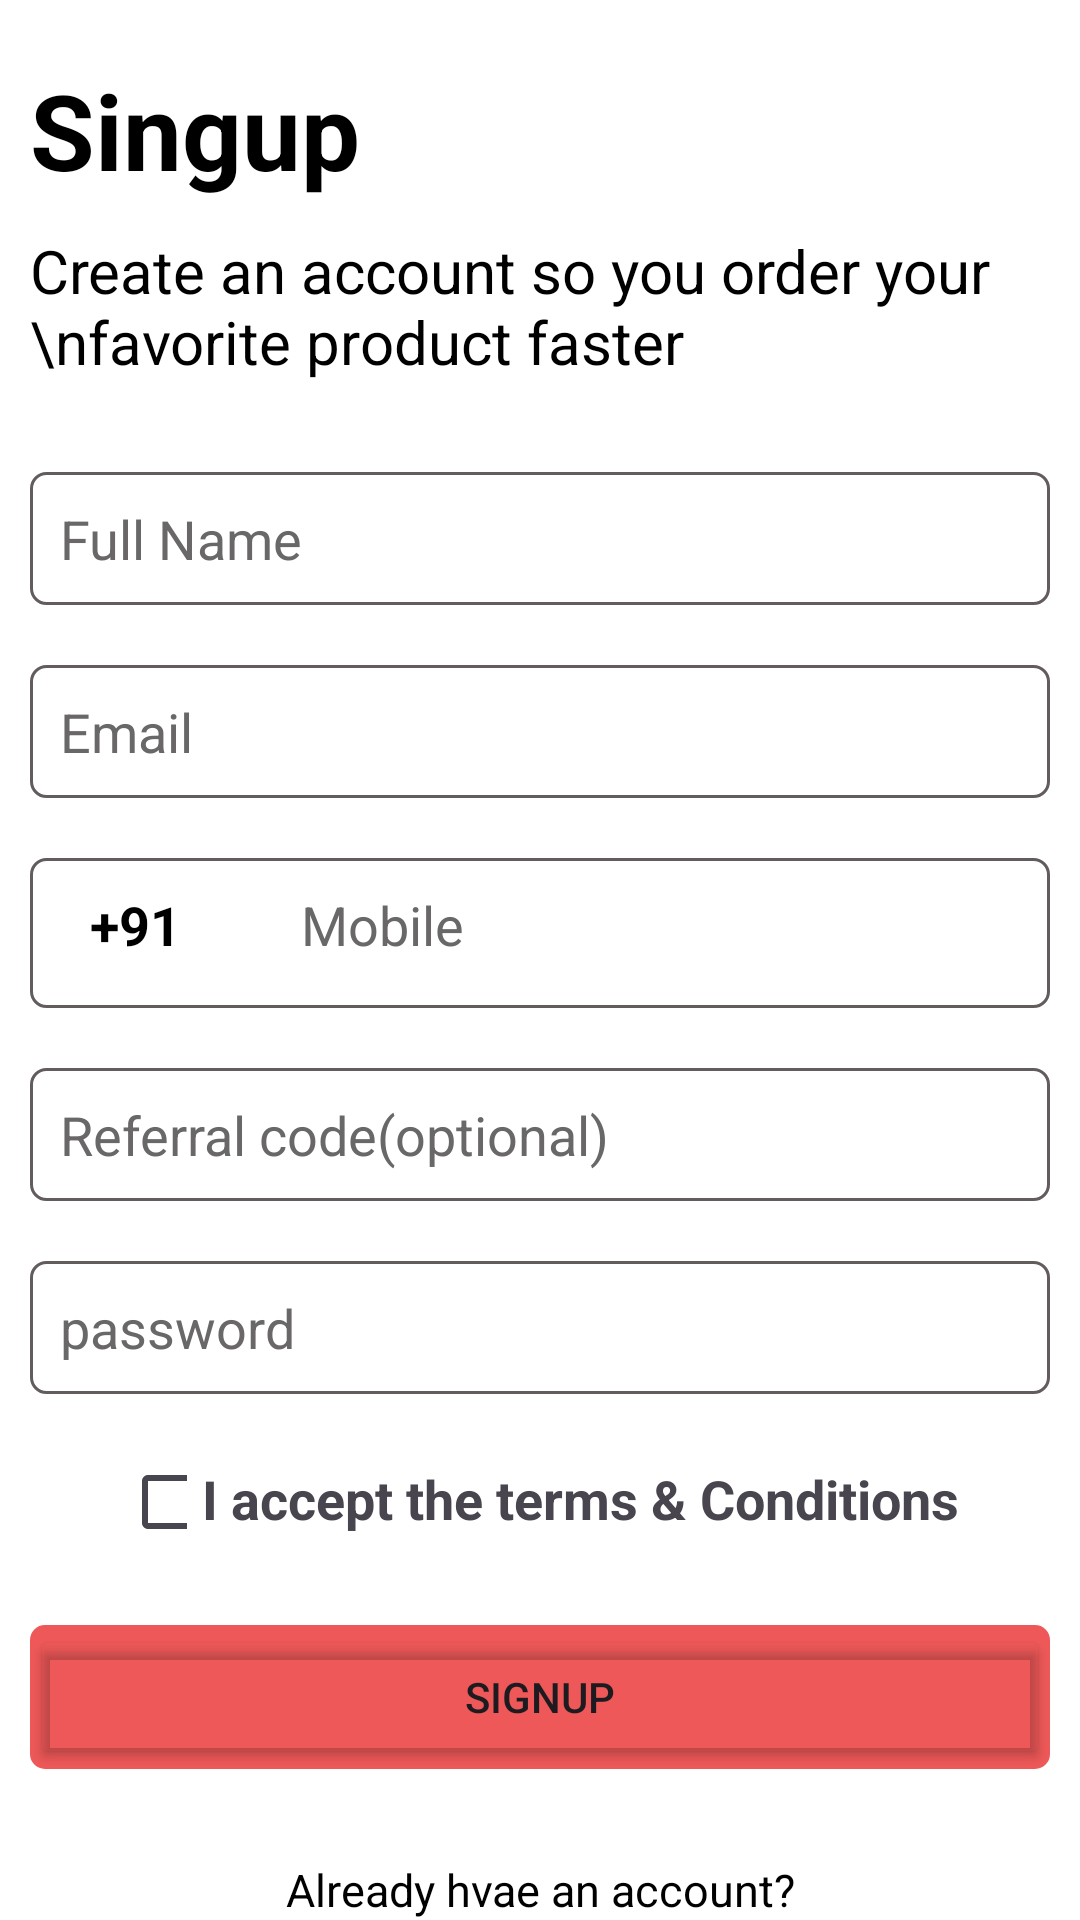

The Android layout XML behind this screen, and the referenced resources:
<!-- AndroidManifest.xml: application theme Theme.My_New_Interview_Project -->
<!-- res/layout/activity_signup.xml -->
<?xml version="1.0" encoding="utf-8"?>
<LinearLayout xmlns:android="http://schemas.android.com/apk/res/android"
    xmlns:app="http://schemas.android.com/apk/res-auto"
    xmlns:tools="http://schemas.android.com/tools"
    android:layout_width="match_parent"
    android:layout_height="match_parent"
    android:background="@color/white"
    tools:context=".Signup_Activity">

    <LinearLayout
        android:layout_width="match_parent"
        android:layout_height="match_parent"
        android:orientation="vertical">

        <TextView
            android:layout_width="wrap_content"
            android:layout_height="wrap_content"
            android:layout_marginHorizontal="10dp"
            android:layout_marginTop="20dp"
            android:layout_marginBottom="10dp"
            android:text="Singup"
            android:textColor="@color/black"
            android:textSize="35dp"
            android:textStyle="bold" />
        <TextView
            android:layout_width="wrap_content"
            android:layout_height="wrap_content"
            android:text="Create an account so you order your \nfavorite product faster"
            android:textSize="20dp"
            android:textColor="@color/black"
            android:layout_marginLeft="10dp"/>
        <EditText
            android:layout_width="match_parent"
            android:layout_height="wrap_content"
            android:background="@drawable/boxno1"
            android:hint="Full Name"
            android:textColorHint="#696767"
            android:paddingVertical="10dp"
            android:inputType="text"
            android:textColor="@color/black"
            android:paddingHorizontal="10dp"
            android:layout_marginHorizontal="10dp"
            android:layout_marginTop="30dp"
            android:layout_marginBottom="10dp"/>
        <EditText
            android:layout_width="match_parent"
            android:layout_height="wrap_content"
            android:background="@drawable/boxno1"
            android:hint="Email"
            android:textColorHint="#696767"
            android:paddingVertical="10dp"
            android:inputType="text"
            android:textColor="@color/black"
            android:paddingHorizontal="10dp"
            android:layout_marginHorizontal="10dp"
            android:layout_marginTop="10dp"
            android:layout_marginBottom="10dp"/>
        <LinearLayout
            android:layout_width="match_parent"
            android:layout_height="wrap_content"
            android:background="@drawable/boxno1"
            android:orientation="horizontal"
            android:layout_marginTop="10dp"
            android:layout_marginBottom="10dp"
            android:paddingHorizontal="10dp"
            android:paddingLeft="20dp"
            android:layout_marginHorizontal="10dp">
            <TextView
                android:layout_width="wrap_content"
                android:layout_height="wrap_content"
                android:text="+91"
                android:layout_marginLeft="10dp"
                android:textSize="18dp"
                android:textColor="@color/black"
                android:textStyle="bold"/>
            <ImageView
                android:layout_width="40dp"
                android:layout_height="40dp"
                android:src="@drawable/baseline_arrow_drop_down_24"
                android:layout_marginVertical="5dp"/>

        <EditText
            android:layout_width="match_parent"
            android:layout_height="wrap_content"
            android:hint="Mobile"
            android:textColorHint="#696767"
            android:paddingVertical="10dp"
            android:inputType="text"
            android:textColor="@color/black"
            android:background="@android:color/transparent" />
        </LinearLayout>
        <EditText
            android:layout_width="match_parent"
            android:layout_height="wrap_content"
            android:background="@drawable/boxno1"
            android:hint="Referral code(optional)"
            android:textColorHint="#696767"
            android:paddingVertical="10dp"
            android:inputType="text"
            android:textColor="@color/black"
            android:paddingHorizontal="10dp"
            android:layout_marginHorizontal="10dp"
            android:layout_marginTop="10dp"
            android:layout_marginBottom="10dp"/>
        <LinearLayout
            android:layout_width="match_parent"
            android:layout_height="wrap_content"
            android:background="@drawable/boxno1"
            android:layout_marginHorizontal="10dp"
            android:layout_marginTop="10dp"
            android:paddingVertical="10dp"
            android:layout_marginBottom="10dp"
            android:orientation="horizontal">

            <EditText
                android:layout_width="match_parent"
                android:layout_height="match_parent"
                android:hint="password"
                android:layout_weight="1"
                android:textColorHint="#696767"
                android:inputType="text"
                android:background="@android:color/transparent"
                android:textColor="@color/black"
                android:paddingHorizontal="10dp" />
            <ImageView
                android:layout_width="match_parent"
                android:layout_height="match_parent"
                android:layout_weight="3"
                android:src="@drawable/baseline_remove_red_eye_24"
                />
        </LinearLayout>
        <LinearLayout
            android:layout_width="match_parent"
            android:layout_height="wrap_content"
            android:layout_gravity="center"
            android:layout_marginVertical="15dp"
            android:gravity="center_horizontal"
            android:orientation="horizontal">

            <CheckBox
                android:id="@+id/cbAgree"
                android:layout_width="22dp"
                android:layout_height="22dp"
                android:layout_gravity="center_horizontal"
                android:buttonTint="@color/black"
                android:gravity="center_vertical"
                android:textColor="@color/black" />

            <TextView
                android:id="@+id/tvPrivacyPolicy"
                android:layout_width="wrap_content"
                android:layout_height="wrap_content"
                android:layout_gravity="center"
                android:gravity="center"
                android:includeFontPadding="false"
                android:layout_marginLeft="5dp"
                android:text="I accept the terms &amp; Conditions"
                android:textAlignment="center"
                android:textSize="18dp"
                android:textStyle="bold"
               />
        </LinearLayout>
        <LinearLayout
            android:layout_width="match_parent"
            android:layout_height="wrap_content"
            android:background="@drawable/btnbox"
            android:layout_marginHorizontal="10dp"
            android:layout_marginTop="15dp">
            <Button
                android:id="@+id/signup"
                android:layout_width="match_parent"
                android:layout_height="wrap_content"
                android:text="Signup"
                android:backgroundTint="#00000000"/>
        </LinearLayout>
        <TextView
            android:layout_width="match_parent"
            android:layout_height="wrap_content"
            android:text="Already hvae an account?"
            android:textSize="15dp"
            android:textColor="@color/black"
            android:gravity="center"
            android:layout_marginTop="30dp"/>
        <TextView
            android:layout_width="match_parent"
            android:layout_height="wrap_content"
            android:text="Login"
            android:textSize="20dp"
            android:textStyle="bold"
            android:textColor="@color/black"
            android:gravity="center"
            android:layout_marginTop="5dp"/>
    </LinearLayout>



</LinearLayout>
<!-- resources referenced by this layout -->
<resources>
  <!-- drawable boxno1 (drawable) -->
  <?xml version="1.0" encoding="utf-8"?>
  <shape xmlns:android="http://schemas.android.com/apk/res/android">
      <corners
          android:radius="5dp"></corners>
      <stroke
          android:color="#625C5C"
           android:width="1dp"></stroke>
  </shape>
  <!-- drawable btnbox (drawable) -->
  <?xml version="1.0" encoding="utf-8"?>
  <shape xmlns:android="http://schemas.android.com/apk/res/android">
  <solid
      android:color="#EE5858"></solid>
      <corners
          android:radius="5dp"></corners>
  </shape>
  <style name="Theme.My_New_Interview_Project" parent="Base.Theme.My_New_Interview_Project" />
  <style name="Base.Theme.My_New_Interview_Project" parent="Theme.Material3.DayNight.NoActionBar">
          
          
      </style>
  <!-- not gathered from this repository: default colours our renderer supplied (Android Studio template values) -->
  <color name="black">#FF000000</color>
  <color name="white">#FFFFFFFF</color>
</resources>
